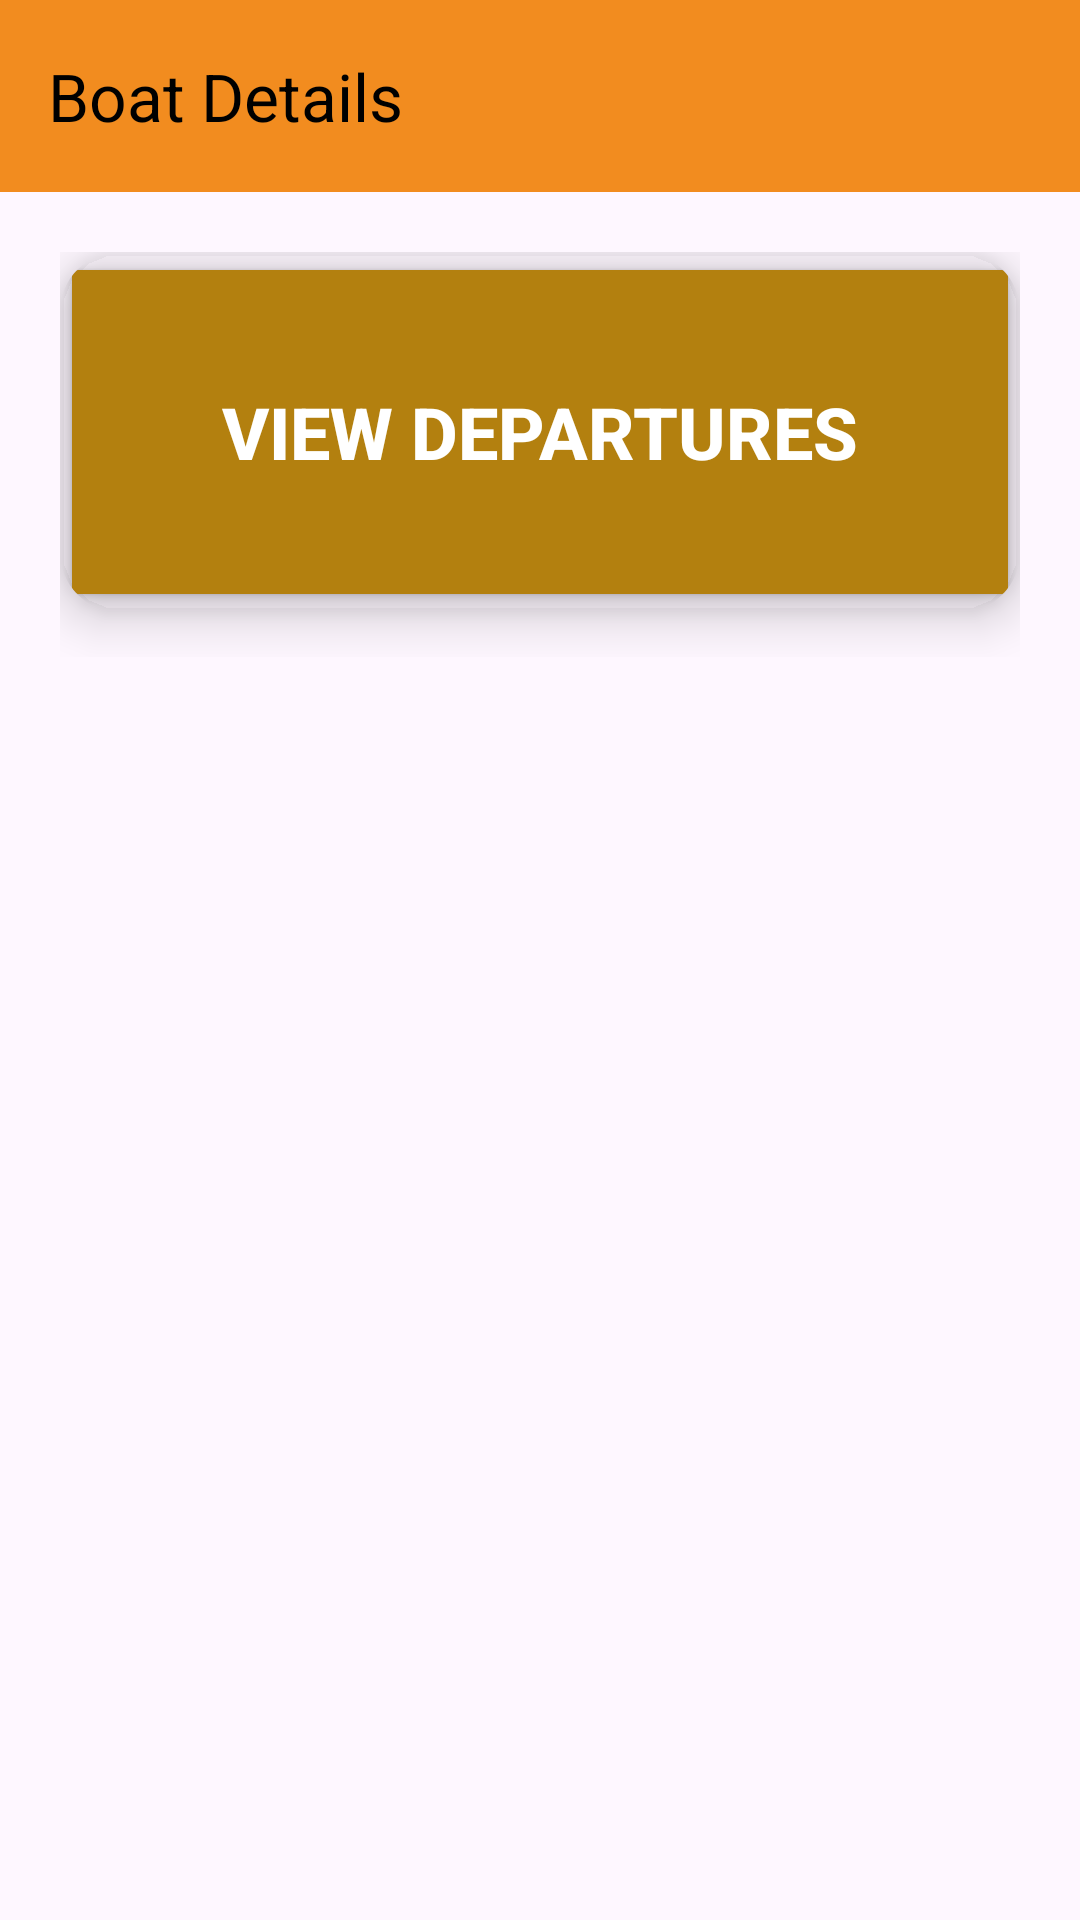

This screen was rendered from an Android layout file. Write that file and the resources it references.
<!-- AndroidManifest.xml: application theme Theme.Marinetrack -->
<!-- res/layout/activity_boatdetails.xml -->
<?xml version="1.0" encoding="utf-8"?>
<LinearLayout xmlns:android="http://schemas.android.com/apk/res/android"
    xmlns:app="http://schemas.android.com/apk/res-auto"
    xmlns:tools="http://schemas.android.com/tools"
    android:layout_width="match_parent"
    android:layout_height="match_parent"
    android:background="@drawable/background_image"
    android:orientation="vertical"
    tools:context=".RegisterActivity">


    <com.google.android.material.appbar.AppBarLayout
        android:layout_width="match_parent"
        android:layout_height="wrap_content"
        android:theme="@style/ThemeOverlay.MaterialComponents.Dark.ActionBar">

        <androidx.appcompat.widget.Toolbar
            android:id="@+id/toolbar"
            android:layout_width="match_parent"
            android:layout_height="?attr/actionBarSize"
            android:background="#F28C1F"
            android:elevation="4dp"
            app:title="Boat Details"
            app:titleTextColor="@android:color/black"
            app:navigationIcon="@drawable/arrow_back"
            app:popupTheme="@style/ThemeOverlay.MaterialComponents.Light"/>
    </com.google.android.material.appbar.AppBarLayout>


    <ScrollView
        android:layout_width="match_parent"
        android:layout_height="match_parent"
        android:layout_marginTop="0dp"
        app:layout_constraintTop_toBottomOf="@id/toolbar"
        tools:ignore="NotSibling">

        <LinearLayout
            android:layout_width="match_parent"
            android:layout_height="wrap_content"
            android:gravity="center"
            android:orientation="vertical"
            android:padding="20dp">



            <androidx.cardview.widget.CardView
                android:layout_width="match_parent"
                android:layout_height="wrap_content"
                android:layout_marginBottom="15dp"
                app:cardCornerRadius="20dp"
                app:cardElevation="10dp"
                app:cardBackgroundColor="@android:color/transparent">

                <Button
                    android:id="@+id/viewdepartures"
                    android:layout_width="match_parent"
                    android:layout_height="120dp"
                    android:backgroundTint="#B3800F"
                    android:text="View Departures"
                    android:textColor="@android:color/white"
                    android:textSize="24sp"
                    android:textStyle="bold" />
            </androidx.cardview.widget.CardView>
        </LinearLayout>
    </ScrollView>
</LinearLayout>
<!-- resources referenced by this layout -->
<resources>
  <style name="Theme.Marinetrack" parent="Base.Theme.Marinetrack" />
  <style name="Base.Theme.Marinetrack" parent="Theme.Material3.DayNight.NoActionBar">
          
          
      </style>
</resources>
